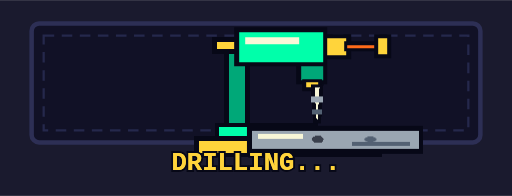
t = 0.00 s
t = 0.17 s: frame unchanged from t = 0.00 s, image omitted
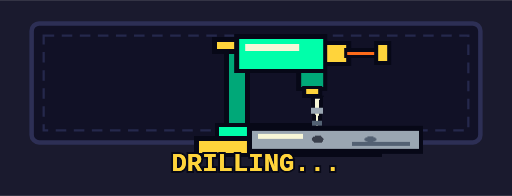
t = 0.34 s
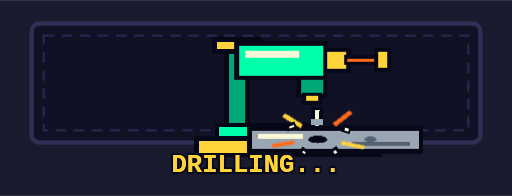
t = 0.53 s
t = 0.71 s: frame unchanged from t = 0.53 s, image omitted
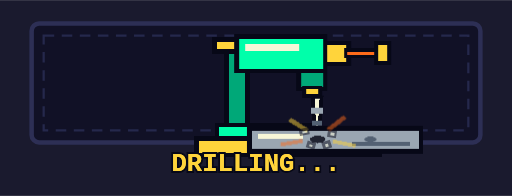
t = 0.90 s

The animated SVG that drew these frames (rendered in a browser with its animation timeline set to each time). Animation: 13 CSS @keyframes rules; one cycle of 1.05 s, repeats indefinitely.

<svg xmlns="http://www.w3.org/2000/svg" viewBox="0 0 680 260" role="img" aria-labelledby="title desc">
  <title id="title">Drilling loading animation</title>
  <desc id="desc">Retro arcade bench drill press drilling a metal sheet with animated sparks and chips.</desc>
  <style>
    :root {
      --bg: #1A1A2E;
      --ink: #070817;
      --cyan: #00FFAA;
      --cyan-dark: #00A878;
      --yellow: #FFD43B;
      --orange: #FF6B1A;
      --metal: #9AA6B2;
      --metal-dark: #536173;
      --white: #F8F7D8;
    }

    * {
      transform-box: fill-box;
      transform-origin: center;
    }

    .drill-head {
      animation: press 1.05s steps(4, end) infinite;
    }

    .bit {
      animation: bit-drop 1.05s steps(4, end) infinite;
    }

    .sparks {
      opacity: 0;
      animation: spark-burst 1.05s steps(2, end) infinite;
    }

    .spark-a { animation: fly-a 1.05s steps(3, end) infinite; }
    .spark-b { animation: fly-b 1.05s steps(3, end) infinite; }
    .spark-c { animation: fly-c 1.05s steps(3, end) infinite; }
    .spark-d { animation: fly-d 1.05s steps(3, end) infinite; }

    .chip {
      opacity: 0;
      animation-duration: 1.05s;
      animation-timing-function: steps(4, end);
      animation-iteration-count: infinite;
    }

    .chip-a { animation-name: chip-a; }
    .chip-b { animation-name: chip-b; }
    .chip-c { animation-name: chip-c; }
    .chip-d { animation-name: chip-d; }

    .hole {
      animation: hole-pulse 1.05s steps(2, end) infinite;
    }

    .status-text {
      animation: text-pop 1.05s steps(2, end) infinite;
    }

    @keyframes press {
      0%, 22%, 100% { transform: translateY(0); }
      42%, 72% { transform: translateY(18px); }
    }

    @keyframes bit-drop {
      0%, 22%, 100% { transform: translateY(0); }
      42%, 72% { transform: translateY(30px); }
    }

    @keyframes spark-burst {
      0%, 38%, 100% { opacity: 0; }
      44%, 70% { opacity: 1; }
    }

    @keyframes fly-a {
      0%, 38%, 100% { transform: translate(0, 0); }
      48%, 72% { transform: translate(-24px, -18px); }
    }

    @keyframes fly-b {
      0%, 38%, 100% { transform: translate(0, 0); }
      48%, 72% { transform: translate(24px, -20px); }
    }

    @keyframes fly-c {
      0%, 38%, 100% { transform: translate(0, 0); }
      48%, 72% { transform: translate(-34px, 5px); }
    }

    @keyframes fly-d {
      0%, 38%, 100% { transform: translate(0, 0); }
      48%, 72% { transform: translate(34px, 6px); }
    }

    @keyframes chip-a {
      0%, 36%, 100% { opacity: 0; transform: translate(0, 0) rotate(0deg); }
      46%, 68% { opacity: 1; transform: translate(-35px, -14px) rotate(-22deg); }
    }

    @keyframes chip-b {
      0%, 39%, 100% { opacity: 0; transform: translate(0, 0) rotate(0deg); }
      48%, 70% { opacity: 1; transform: translate(38px, -12px) rotate(18deg); }
    }

    @keyframes chip-c {
      0%, 41%, 100% { opacity: 0; transform: translate(0, 0) rotate(0deg); }
      50%, 72% { opacity: 1; transform: translate(-18px, 18px) rotate(34deg); }
    }

    @keyframes chip-d {
      0%, 42%, 100% { opacity: 0; transform: translate(0, 0) rotate(0deg); }
      50%, 72% { opacity: 1; transform: translate(22px, 18px) rotate(-36deg); }
    }

    @keyframes hole-pulse {
      0%, 38%, 100% { transform: scaleX(0.7); opacity: 0.65; }
      48%, 72% { transform: scaleX(1.15); opacity: 1; }
    }

    @keyframes text-pop {
      0%, 100% { transform: translateY(0); }
      48%, 72% { transform: translateY(2px); }
    }
  </style>

  <rect width="680" height="260" fill="#1A1A2E"/>
  <rect x="42" y="31" width="596" height="158" rx="10" fill="#111126" stroke="#2D2F55" stroke-width="6"/>
  <rect x="58" y="47" width="564" height="126" fill="none" stroke="#25284C" stroke-width="3" stroke-dasharray="14 10"/>

  <g transform="translate(213 27)" shape-rendering="crispEdges">
    <rect x="88" y="29" width="28" height="114" fill="#00A878" stroke="#070817" stroke-width="6"/>
    <rect x="72" y="25" width="60" height="16" fill="#FFD43B" stroke="#070817" stroke-width="6"/>
    <rect x="75" y="139" width="132" height="18" fill="#00FFAA" stroke="#070817" stroke-width="6"/>
    <rect x="48" y="157" width="244" height="22" fill="#FFD43B" stroke="#070817" stroke-width="6"/>

    <g class="drill-head">
      <rect x="101" y="12" width="118" height="46" fill="#00FFAA" stroke="#070817" stroke-width="6"/>
      <rect x="219" y="21" width="31" height="28" fill="#FFD43B" stroke="#070817" stroke-width="6"/>
      <rect x="112" y="22" width="72" height="10" fill="#F8F7D8"/>
      <rect x="184" y="58" width="35" height="24" fill="#00A878" stroke="#070817" stroke-width="6"/>
      <rect x="191" y="80" width="21" height="11" fill="#FFD43B" stroke="#070817" stroke-width="5"/>
      <rect x="246" y="30" width="48" height="9" fill="#FF6B1A" stroke="#070817" stroke-width="5"/>
      <rect x="287" y="21" width="17" height="27" fill="#FFD43B" stroke="#070817" stroke-width="5"/>
    </g>

    <g class="bit">
      <path d="M202 87 L214 87 L211 134 L205 134 Z" fill="#F8F7D8" stroke="#070817" stroke-width="5" stroke-linejoin="miter"/>
      <rect x="200" y="101" width="16" height="8" fill="#9AA6B2"/>
      <rect x="201" y="118" width="14" height="7" fill="#536173"/>
    </g>

    <g transform="translate(118 143)">
      <rect x="0" y="0" width="228" height="31" fill="#9AA6B2" stroke="#070817" stroke-width="6"/>
      <rect x="11" y="8" width="61" height="6" fill="#F8F7D8"/>
      <rect x="136" y="18" width="78" height="6" fill="#536173"/>
      <ellipse class="hole" cx="91" cy="15" rx="11" ry="5" fill="#070817"/>
      <ellipse cx="161" cy="15" rx="8" ry="4" fill="#536173"/>
    </g>

    <g class="sparks" transform="translate(209 157)" stroke-linecap="square">
      <path class="spark-a" d="M0 0 L-19 -12" stroke="#FFD43B" stroke-width="6"/>
      <path class="spark-b" d="M0 0 L18 -14" stroke="#FF6B1A" stroke-width="6"/>
      <path class="spark-c" d="M0 0 L-24 4" stroke="#FF6B1A" stroke-width="5"/>
      <path class="spark-d" d="M0 0 L25 5" stroke="#FFD43B" stroke-width="5"/>
    </g>

    <g transform="translate(209 157)" fill="#F8F7D8" stroke="#070817" stroke-width="3">
      <rect class="chip chip-a" x="-5" y="-5" width="10" height="6"/>
      <rect class="chip chip-b" x="-4" y="-4" width="9" height="7"/>
      <rect class="chip chip-c" x="-4" y="-3" width="8" height="6"/>
      <rect class="chip chip-d" x="-3" y="-4" width="8" height="7"/>
    </g>
  </g>

  <g class="status-text" aria-hidden="true">
    <text x="340" y="226"
      text-anchor="middle"
      font-family="'Courier New', 'Lucida Console', Monaco, monospace"
      font-size="34"
      font-weight="900"
      letter-spacing="0"
      fill="#FFD43B"
      stroke="#070817"
      stroke-width="5"
      paint-order="stroke fill">DRILLING...</text>
    <text x="340" y="226"
      text-anchor="middle"
      font-family="'Courier New', 'Lucida Console', Monaco, monospace"
      font-size="34"
      font-weight="900"
      letter-spacing="0"
      fill="#FFD43B">DRILLING...</text>
  </g>
</svg>
